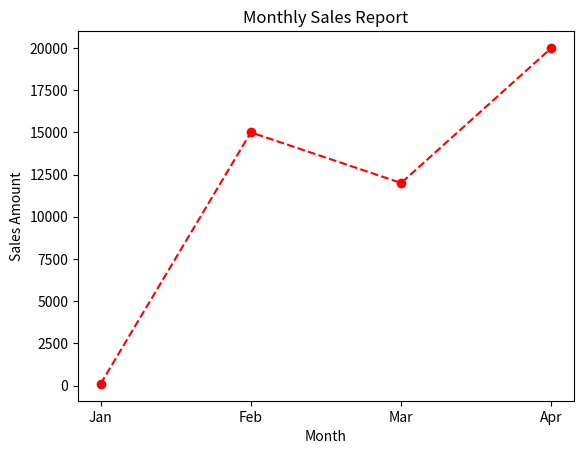

Generate this figure with matplotlib:
import matplotlib.pyplot as plt

months = ["Jan", "Feb", "Mar", "Apr"]

sales = [100, 15000, 12000, 20000]

#plt.plot(months, sales)

plt.plot(months, sales, marker = "o", linestyle = "--", color="red")

plt.title("Monthly Sales Report")
plt.xlabel("Month")
plt.ylabel("Sales Amount")

plt.show()
